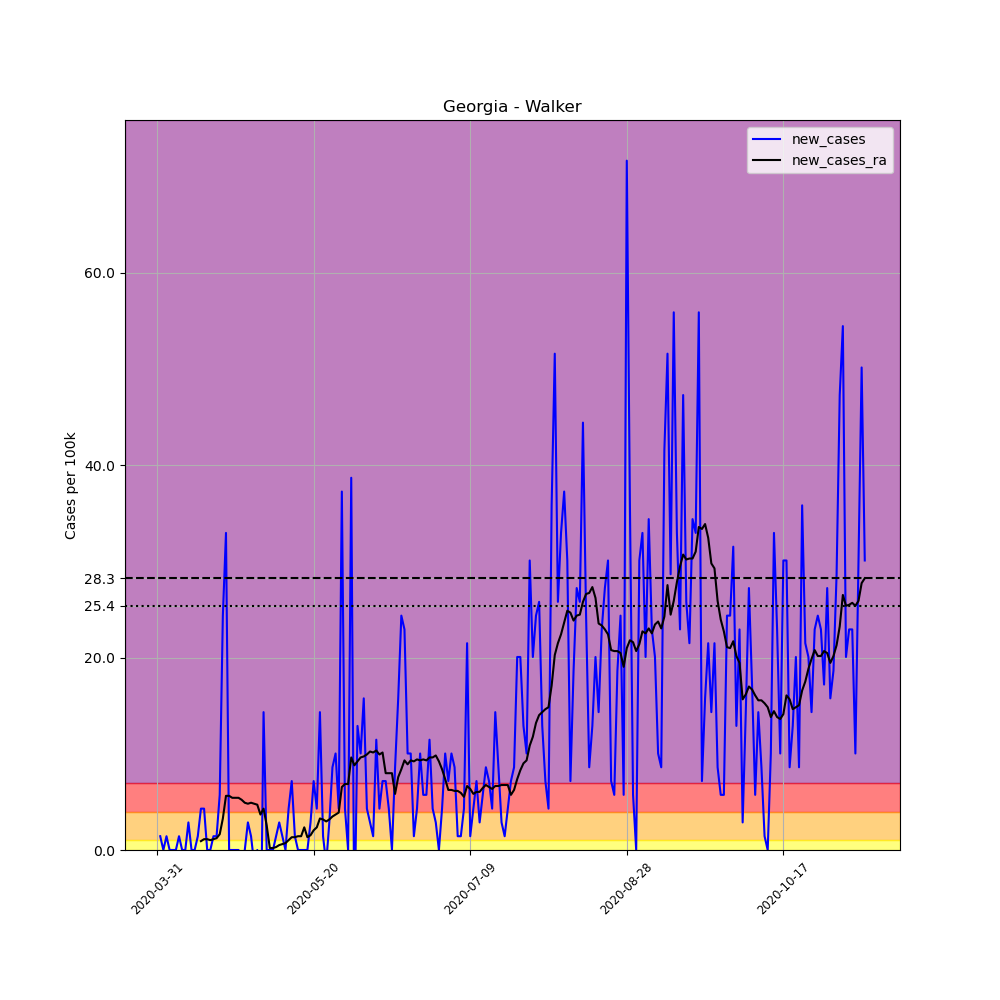

Values plotted in this chart, from the file beside it:
, date, county, state, fips, cases, deaths, COUNTY, STNAME, CTYNAME, POPESTIMATE2019, per_100k, new_cases, new_cases_ra
488086, 2020-03-31, Walker, Georgia, 13295, 1, 0, 295, Georgia, Walker, 69761, 1.433, , 
488087, 2020-04-01, Walker, Georgia, 13295, 2, 0, 295, Georgia, Walker, 69761, 2.867, 1.433, 
488088, 2020-04-02, Walker, Georgia, 13295, 2, 0, 295, Georgia, Walker, 69761, 2.867, 0.0, 
488089, 2020-04-03, Walker, Georgia, 13295, 3, 0, 295, Georgia, Walker, 69761, 4.3, 1.433, 
488090, 2020-04-04, Walker, Georgia, 13295, 3, 0, 295, Georgia, Walker, 69761, 4.3, 0.0, 
488091, 2020-04-05, Walker, Georgia, 13295, 3, 0, 295, Georgia, Walker, 69761, 4.3, 0.0, 
488092, 2020-04-06, Walker, Georgia, 13295, 3, 0, 295, Georgia, Walker, 69761, 4.3, 0.0, 
488093, 2020-04-07, Walker, Georgia, 13295, 4, 0, 295, Georgia, Walker, 69761, 5.734, 1.433, 
488094, 2020-04-08, Walker, Georgia, 13295, 4, 0, 295, Georgia, Walker, 69761, 5.734, 0.0, 
488095, 2020-04-09, Walker, Georgia, 13295, 4, 0, 295, Georgia, Walker, 69761, 5.734, 0.0, 
488096, 2020-04-10, Walker, Georgia, 13295, 6, 0, 295, Georgia, Walker, 69761, 8.601, 2.867, 
488097, 2020-04-11, Walker, Georgia, 13295, 6, 0, 295, Georgia, Walker, 69761, 8.601, 0.0, 
488098, 2020-04-12, Walker, Georgia, 13295, 6, 0, 295, Georgia, Walker, 69761, 8.601, 0.0, 
488099, 2020-04-13, Walker, Georgia, 13295, 7, 0, 295, Georgia, Walker, 69761, 10.03, 1.433, 
488100, 2020-04-14, Walker, Georgia, 13295, 10, 0, 295, Georgia, Walker, 69761, 14.33, 4.3, 0.9215
488101, 2020-04-15, Walker, Georgia, 13295, 13, 0, 295, Georgia, Walker, 69761, 18.64, 4.3, 1.126
488102, 2020-04-16, Walker, Georgia, 13295, 13, 0, 295, Georgia, Walker, 69761, 18.64, 0.0, 1.126
488103, 2020-04-17, Walker, Georgia, 13295, 13, 0, 295, Georgia, Walker, 69761, 18.64, 0.0, 1.024
488104, 2020-04-18, Walker, Georgia, 13295, 14, 0, 295, Georgia, Walker, 69761, 20.07, 1.433, 1.126
488105, 2020-04-19, Walker, Georgia, 13295, 15, 0, 295, Georgia, Walker, 69761, 21.5, 1.433, 1.229
488106, 2020-04-20, Walker, Georgia, 13295, 19, 0, 295, Georgia, Walker, 69761, 27.24, 5.734, 1.638
488107, 2020-04-21, Walker, Georgia, 13295, 36, 0, 295, Georgia, Walker, 69761, 51.6, 24.37, 3.276
488108, 2020-04-22, Walker, Georgia, 13295, 59, 0, 295, Georgia, Walker, 69761, 84.57, 32.97, 5.631
488109, 2020-04-23, Walker, Georgia, 13295, 59, 0, 295, Georgia, Walker, 69761, 84.57, 0.0, 5.631
488110, 2020-04-24, Walker, Georgia, 13295, 59, 0, 295, Georgia, Walker, 69761, 84.57, 0.0, 5.427
488111, 2020-04-25, Walker, Georgia, 13295, 59, 0, 295, Georgia, Walker, 69761, 84.57, 0.0, 5.427
488112, 2020-04-26, Walker, Georgia, 13295, 59, 0, 295, Georgia, Walker, 69761, 84.57, 0.0, 5.427
488113, 2020-04-27, Walker, Georgia, 13295, 58, 0, 295, Georgia, Walker, 69761, 83.14, -1.433, 5.222
488114, 2020-04-28, Walker, Georgia, 13295, 58, 0, 295, Georgia, Walker, 69761, 83.14, 0.0, 4.915
488115, 2020-04-29, Walker, Georgia, 13295, 60, 0, 295, Georgia, Walker, 69761, 86.01, 2.867, 4.812
488116, 2020-04-30, Walker, Georgia, 13295, 61, 0, 295, Georgia, Walker, 69761, 87.44, 1.433, 4.915
488117, 2020-05-01, Walker, Georgia, 13295, 60, 0, 295, Georgia, Walker, 69761, 86.01, -1.433, 4.812
488118, 2020-05-02, Walker, Georgia, 13295, 60, 0, 295, Georgia, Walker, 69761, 86.01, 0.0, 4.71
488119, 2020-05-03, Walker, Georgia, 13295, 51, 0, 295, Georgia, Walker, 69761, 73.11, -12.9, 3.686
488120, 2020-05-04, Walker, Georgia, 13295, 61, 0, 295, Georgia, Walker, 69761, 87.44, 14.33, 4.3
488121, 2020-05-05, Walker, Georgia, 13295, 61, 0, 295, Georgia, Walker, 69761, 87.44, 0.0, 2.56
488122, 2020-05-06, Walker, Georgia, 13295, 61, 0, 295, Georgia, Walker, 69761, 87.44, 0.0, 0.2048
488123, 2020-05-07, Walker, Georgia, 13295, 61, 0, 295, Georgia, Walker, 69761, 87.44, 0.0, 0.2048
488124, 2020-05-08, Walker, Georgia, 13295, 62, 0, 295, Georgia, Walker, 69761, 88.87, 1.433, 0.3072
488125, 2020-05-09, Walker, Georgia, 13295, 64, 0, 295, Georgia, Walker, 69761, 91.74, 2.867, 0.512
488126, 2020-05-10, Walker, Georgia, 13295, 65, 0, 295, Georgia, Walker, 69761, 93.18, 1.433, 0.6143
488127, 2020-05-11, Walker, Georgia, 13295, 65, 0, 295, Georgia, Walker, 69761, 93.18, 0.0, 0.7167
488128, 2020-05-12, Walker, Georgia, 13295, 68, 0, 295, Georgia, Walker, 69761, 97.48, 4.3, 1.024
488129, 2020-05-13, Walker, Georgia, 13295, 73, 0, 295, Georgia, Walker, 69761, 104.6, 7.167, 1.331
488130, 2020-05-14, Walker, Georgia, 13295, 74, 0, 295, Georgia, Walker, 69761, 106.1, 1.433, 1.331
488131, 2020-05-15, Walker, Georgia, 13295, 74, 0, 295, Georgia, Walker, 69761, 106.1, 0.0, 1.433
488132, 2020-05-16, Walker, Georgia, 13295, 74, 0, 295, Georgia, Walker, 69761, 106.1, 0.0, 1.433
488133, 2020-05-17, Walker, Georgia, 13295, 74, 0, 295, Georgia, Walker, 69761, 106.1, 0.0, 2.355
488134, 2020-05-18, Walker, Georgia, 13295, 74, 0, 295, Georgia, Walker, 69761, 106.1, 0.0, 1.331
488135, 2020-05-19, Walker, Georgia, 13295, 76, 0, 295, Georgia, Walker, 69761, 108.9, 2.867, 1.536
488136, 2020-05-20, Walker, Georgia, 13295, 81, 0, 295, Georgia, Walker, 69761, 116.1, 7.167, 2.048
488137, 2020-05-21, Walker, Georgia, 13295, 84, 0, 295, Georgia, Walker, 69761, 120.4, 4.3, 2.355
488138, 2020-05-22, Walker, Georgia, 13295, 94, 0, 295, Georgia, Walker, 69761, 134.7, 14.33, 3.276
488139, 2020-05-23, Walker, Georgia, 13295, 95, 0, 295, Georgia, Walker, 69761, 136.2, 1.433, 3.174
488140, 2020-05-24, Walker, Georgia, 13295, 94, 0, 295, Georgia, Walker, 69761, 134.7, -1.433, 2.969
488141, 2020-05-25, Walker, Georgia, 13295, 96, 0, 295, Georgia, Walker, 69761, 137.6, 2.867, 3.174
488142, 2020-05-26, Walker, Georgia, 13295, 102, 0, 295, Georgia, Walker, 69761, 146.2, 8.601, 3.481
488143, 2020-05-27, Walker, Georgia, 13295, 109, 0, 295, Georgia, Walker, 69761, 156.2, 10.03, 3.686
488144, 2020-05-28, Walker, Georgia, 13295, 112, 0, 295, Georgia, Walker, 69761, 160.5, 4.3, 3.891
488145, 2020-05-29, Walker, Georgia, 13295, 138, 0, 295, Georgia, Walker, 69761, 197.8, 37.27, 6.553
... 167 more rows
